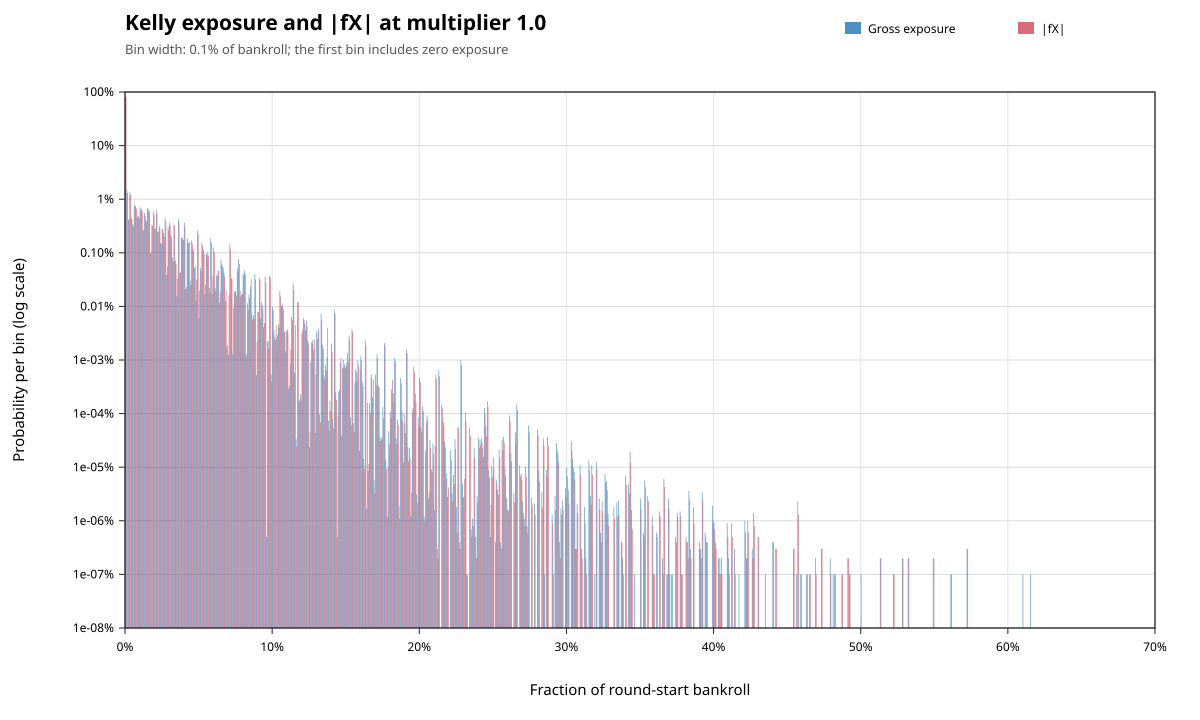

The data file committed next to this chart (first rows):
metric, lower_inclusive, upper_exclusive, count, probability
gross_exposure, 0, 0.001, 800945281, 0.8009
gross_exposure, 0.001, 0.002, 14952838, 0.01495
gross_exposure, 0.002, 0.003, 4069358, 0.004069
gross_exposure, 0.003, 0.004, 13751445, 0.01375
gross_exposure, 0.004, 0.005, 4457189, 0.004457
gross_exposure, 0.005, 0.006, 3389899, 0.00339
gross_exposure, 0.006, 0.007, 8327511, 0.008328
gross_exposure, 0.007, 0.008, 7484277, 0.007484
gross_exposure, 0.008, 0.009, 4657540, 0.004658
gross_exposure, 0.009, 0.01, 4883916, 0.004884
gross_exposure, 0.01, 0.011, 7017743, 0.007018
gross_exposure, 0.011, 0.012, 6674492, 0.006674
gross_exposure, 0.012, 0.013, 2629050, 0.002629
gross_exposure, 0.013, 0.014, 5524294, 0.005524
gross_exposure, 0.014, 0.015, 4121642, 0.004122
gross_exposure, 0.015, 0.016, 6828190, 0.006828
gross_exposure, 0.016, 0.017, 6530011, 0.00653
gross_exposure, 0.017, 0.018, 973891, 0.0009739
gross_exposure, 0.018, 0.019, 3319828, 0.00332
gross_exposure, 0.019, 0.02, 5989138, 0.005989
gross_exposure, 0.02, 0.021, 2857190, 0.002857
gross_exposure, 0.021, 0.022, 6273370, 0.006273
gross_exposure, 0.022, 0.023, 2440448, 0.00244
gross_exposure, 0.023, 0.024, 3182974, 0.003183
gross_exposure, 0.024, 0.025, 1544583, 0.001545
gross_exposure, 0.025, 0.026, 2772752, 0.002773
gross_exposure, 0.026, 0.027, 2352180, 0.002352
gross_exposure, 0.027, 0.028, 4488672, 0.004489
gross_exposure, 0.028, 0.029, 389372, 0.0003894
gross_exposure, 0.029, 0.03, 3063782, 0.003064
gross_exposure, 0.03, 0.031, 3605300, 0.003605
gross_exposure, 0.031, 0.032, 2121429, 0.002121
gross_exposure, 0.032, 0.033, 804874, 0.0008049
gross_exposure, 0.033, 0.034, 3332222, 0.003332
gross_exposure, 0.034, 0.035, 715591, 0.0007156
gross_exposure, 0.035, 0.036, 153641, 0.0001536
gross_exposure, 0.036, 0.037, 4287280, 0.004287
gross_exposure, 0.037, 0.038, 415716, 0.0004157
gross_exposure, 0.038, 0.039, 1967787, 0.001968
gross_exposure, 0.039, 0.04, 1887695, 0.001888
gross_exposure, 0.04, 0.041, 3671365, 0.003671
gross_exposure, 0.041, 0.042, 210875, 0.0002109
gross_exposure, 0.042, 0.043, 1841433, 0.001841
gross_exposure, 0.043, 0.044, 1506347, 0.001506
gross_exposure, 0.044, 0.045, 305329, 0.0003053
gross_exposure, 0.045, 0.046, 1697449, 0.001697
gross_exposure, 0.046, 0.047, 1181514, 0.001182
gross_exposure, 0.047, 0.048, 517118, 0.0005171
gross_exposure, 0.048, 0.049, 129490, 0.0001295
gross_exposure, 0.049, 0.05, 2601843, 0.002602
gross_exposure, 0.05, 0.051, 59951, 5.9951e-05
gross_exposure, 0.051, 0.052, 525649, 0.0005256
gross_exposure, 0.052, 0.053, 1560586, 0.001561
gross_exposure, 0.053, 0.054, 1144293, 0.001144
gross_exposure, 0.054, 0.055, 166953, 0.000167
gross_exposure, 0.055, 0.056, 954619, 0.0009546
gross_exposure, 0.056, 0.057, 1011970, 0.001012
gross_exposure, 0.057, 0.058, 221529, 0.0002215
gross_exposure, 0.058, 0.059, 1850793, 0.001851
gross_exposure, 0.059, 0.06, 168848, 0.0001688
... 711 more rows
